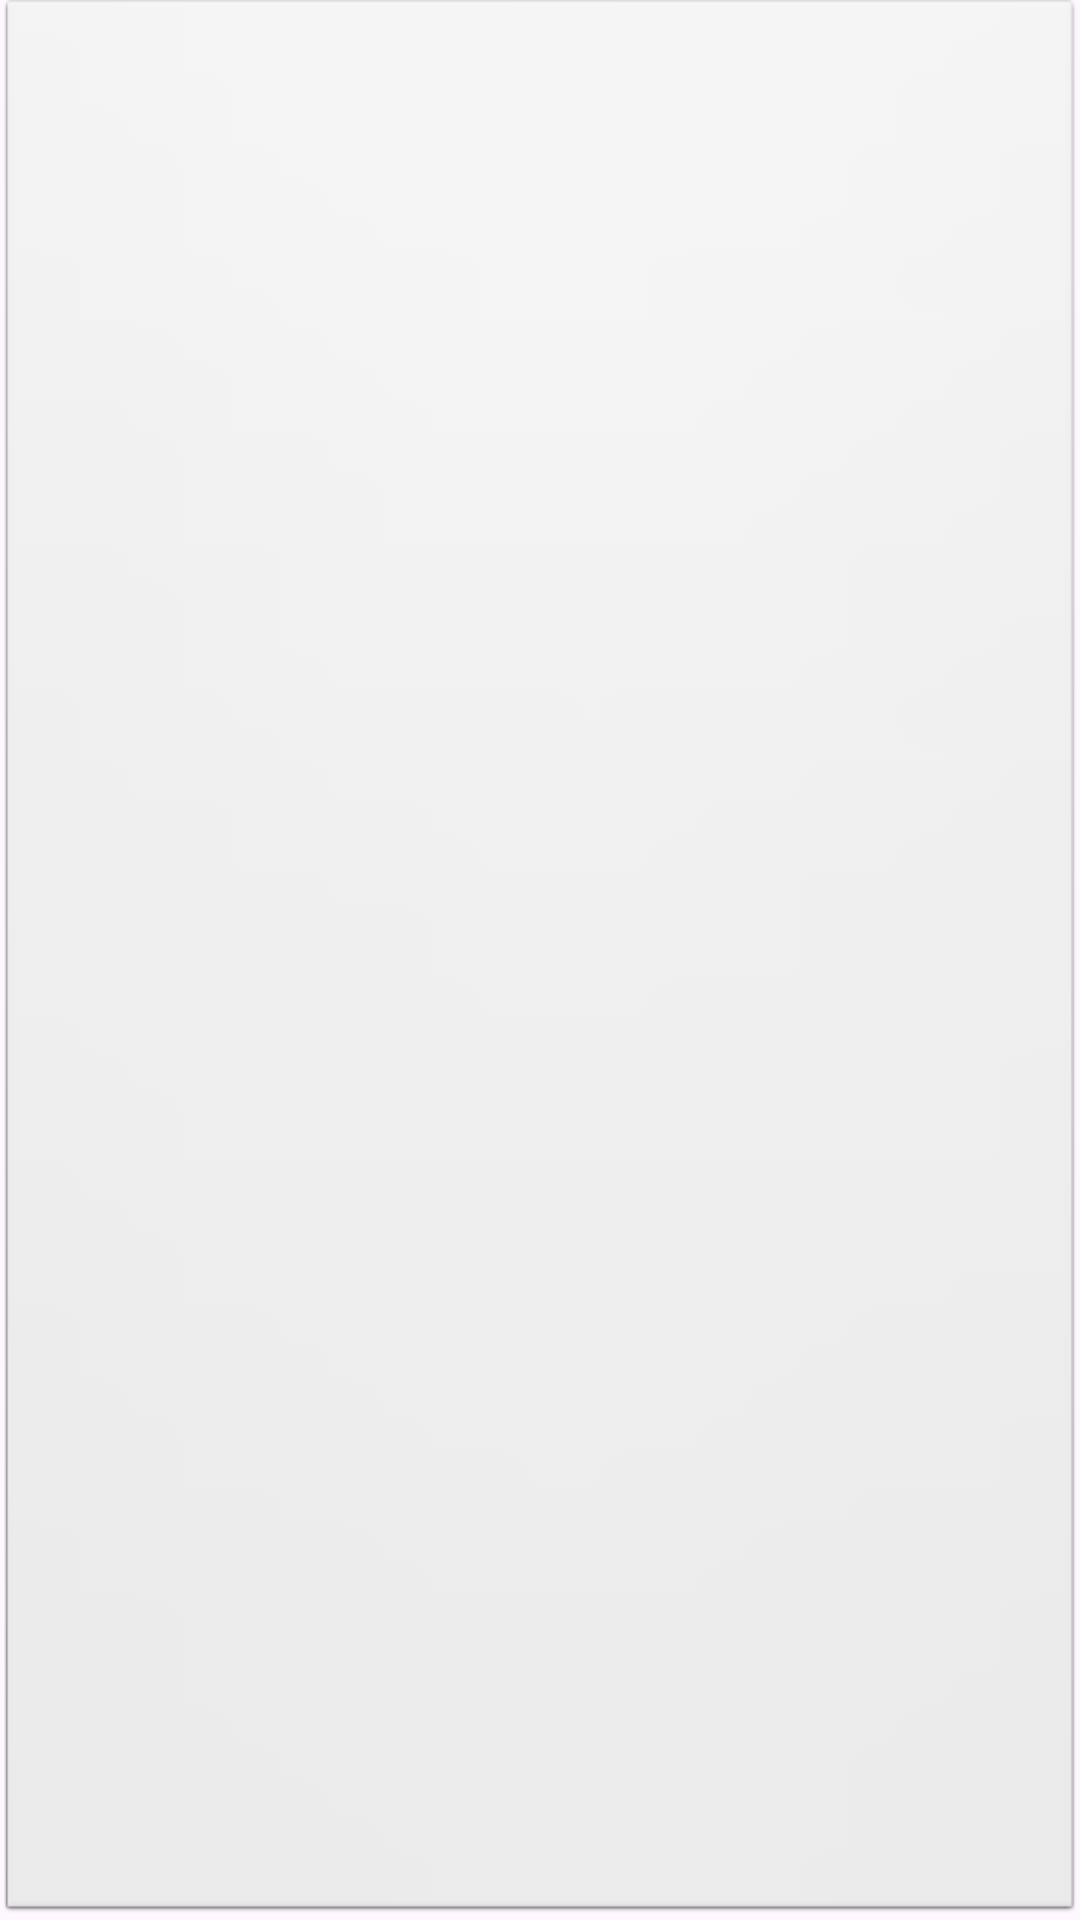

This screen was rendered from an Android layout file. Write that file and the resources it references.
<!-- AndroidManifest.xml: application theme Theme.Ejer24 -->
<!-- res/layout/activity_gallery.xml -->
<?xml version="1.0" encoding="utf-8"?>
<androidx.constraintlayout.widget.ConstraintLayout xmlns:android="http://schemas.android.com/apk/res/android"
    xmlns:app="http://schemas.android.com/apk/res-auto"
    xmlns:tools="http://schemas.android.com/tools"
    android:layout_width="match_parent"
    android:layout_height="match_parent">

    <RelativeLayout
        android:id="@+id/activity_gallery"
        android:layout_width="match_parent"
        android:layout_height="match_parent"
        android:background="@android:drawable/btn_default_small"
        tools:context=".ActivityGalery">

        <androidx.recyclerview.widget.RecyclerView
            android:id="@+id/reciclador"
            android:layout_width="353dp"
            android:layout_height="609dp"
            android:layout_alignParentStart="true"
            android:layout_alignParentTop="true"
            android:layout_alignParentEnd="true"
            android:layout_alignParentBottom="true"
            android:layout_marginStart="32dp"
            android:layout_marginTop="63dp"
            android:layout_marginEnd="26dp"
            android:layout_marginBottom="57dp" />

    </RelativeLayout>
</androidx.constraintlayout.widget.ConstraintLayout>
<!-- resources referenced by this layout -->
<resources>
  <style name="Theme.Ejer24" parent="Base.Theme.Ejer24" />
  <style name="Base.Theme.Ejer24" parent="Theme.Material3.DayNight.NoActionBar">
          
          
      </style>
</resources>
